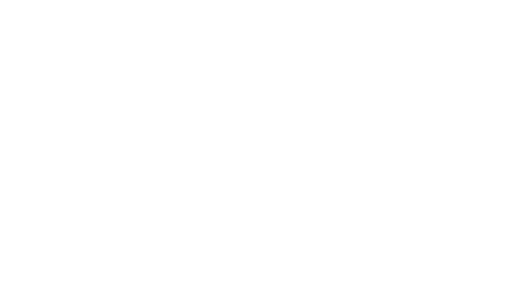
t = 0.00 s
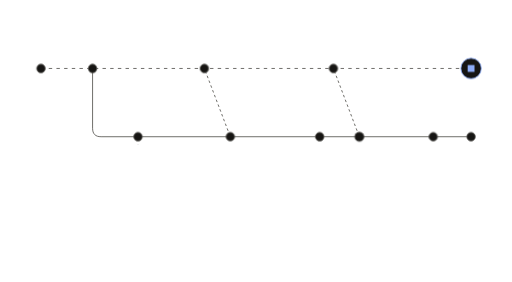
t = 1.32 s
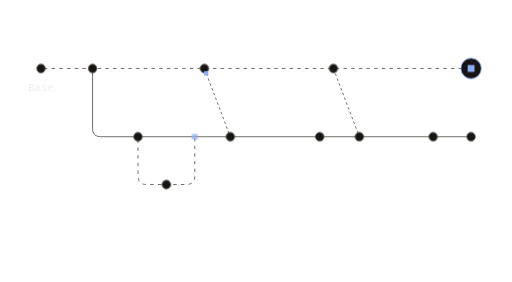
t = 1.81 s
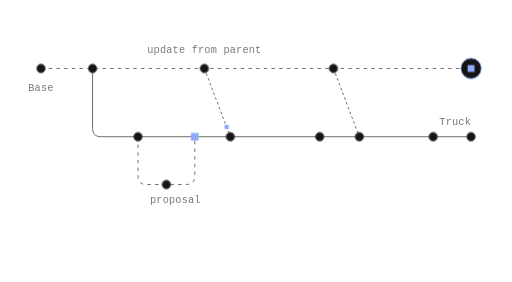
t = 2.63 s
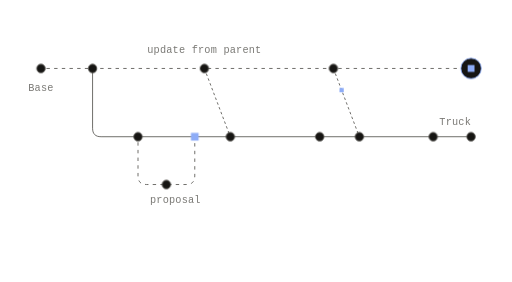
t = 3.53 s
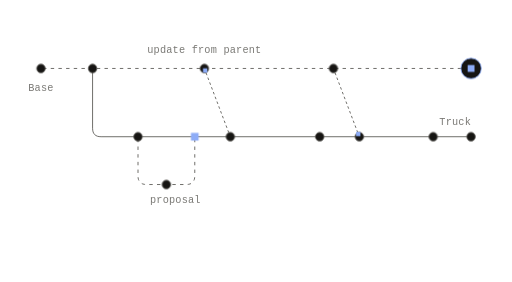
t = 4.26 s

The animated SVG that drew these frames (rendered in a browser with its animation timeline set to each time). Animation: 4 SMIL elements (animate=2,animateMotion=2), 6 CSS @keyframes rules; one cycle of 5.29 s, repeats indefinitely.

<svg xmlns="http://www.w3.org/2000/svg" width="600" height="330" viewBox="0 0 600 330" fill="none" role="img" class="fi1dnjj"><title>A variant taking in shared work</title><desc>The Truck variant runs alongside Base without merging back. It takes in Base's newer changes by updating from its parent, and its own proposals merge into it.</desc><style>.fi1dnjj-p,.fi1dnjj-f,.fi1dnjj-r{transform-box:fill-box;transform-origin:center;animation-fill-mode:both}
.fi1dnjj-p{animation-name:fi1dnjj-pop;animation-duration:0.6s;animation-timing-function:cubic-bezier(.34,1.56,.64,1)}
@supports (animation-timing-function:linear(0,1)){.fi1dnjj-p{animation-timing-function:linear(0, 0.083, 0.269, 0.487, 0.691, 0.855, 0.972, 1.043, 1.078, 1.086, 1.078, 1.061, 1.043, 1.025, 1.011, 1.002, 0.996, 0.993, 0.993, 0.993, 0.995, 0.996, 0.998, 0.999, 1)}}
.fi1dnjj-f{animation-name:fi1dnjj-fade;animation-duration:0.5s;animation-timing-function:ease-out}
.fi1dnjj-r{animation-name:fi1dnjj-rise;animation-duration:.7s;animation-timing-function:cubic-bezier(0.22,1,0.36,1)}
.fi1dnjj-d{animation-name:fi1dnjj-draw;animation-timing-function:cubic-bezier(0.65,0,0.35,1);animation-fill-mode:both}
.fi1dnjj-m{animation:fi1dnjj-march 2.6s linear infinite}
.fi1dnjj-pulse{animation:fi1dnjj-pulse 2.4s ease-in-out infinite}
@keyframes fi1dnjj-pop{from{transform:scale(0);opacity:0}to{transform:scale(1);opacity:1}}
@keyframes fi1dnjj-fade{from{opacity:0}to{opacity:1}}
@keyframes fi1dnjj-rise{from{opacity:0;transform:translateY(6px)}to{opacity:1;transform:none}}
@keyframes fi1dnjj-draw{from{stroke-dashoffset:1}to{stroke-dashoffset:0}}
@keyframes fi1dnjj-march{from{stroke-dashoffset:0}to{stroke-dashoffset:-18}}
@keyframes fi1dnjj-pulse{0%,100%{opacity:1}50%{opacity:.35}}
@media (prefers-reduced-motion:reduce){.fi1dnjj *{animation:none!important}.fi1dnjj .fi1dnjj-d{stroke-dashoffset:0}.fi1dnjj .fi1dnjj-t{display:none}}</style><defs><mask id="fi1dnjj-k0" maskUnits="userSpaceOnUse" x="-600" y="-330" width="1800" height="990"><path d="M48 80L552 80" stroke="#fff" stroke-width="7" fill="none" stroke-linecap="round" stroke-linejoin="round" pathLength="1" stroke-dasharray="1 1" stroke-dashoffset="1" class="fi1dnjj-d" style="animation-duration:0.9s;animation-delay:0.05s"/></mask><mask id="fi1dnjj-k1" maskUnits="userSpaceOnUse" x="-600" y="-330" width="1800" height="990"><path d="M239.5 80L269.9 160" stroke="#fff" stroke-width="7" fill="none" stroke-linecap="round" stroke-linejoin="round" pathLength="1" stroke-dasharray="1 1" stroke-dashoffset="1" class="fi1dnjj-d" style="animation-duration:0.35s;animation-delay:0.89s"/></mask><mask id="fi1dnjj-k2" maskUnits="userSpaceOnUse" x="-600" y="-330" width="1800" height="990"><path d="M390.7 80L421.1 160" stroke="#fff" stroke-width="7" fill="none" stroke-linecap="round" stroke-linejoin="round" pathLength="1" stroke-dasharray="1 1" stroke-dashoffset="1" class="fi1dnjj-d" style="animation-duration:0.35s;animation-delay:1.03s"/></mask><mask id="fi1dnjj-k3" maskUnits="userSpaceOnUse" x="-600" y="-330" width="1800" height="990"><path d="M161.72 160L161.72 206L161.88 208.34L162.35 210.38L163.13 212.09L164.22 213.5L165.63 214.59L167.35 215.38L169.38 215.84L171.72 216L218.25 216L220.59 215.84L222.62 215.38L224.34 214.59L225.75 213.5L226.84 212.09L227.62 210.38L228.09 208.34L228.25 206L228.25 160" stroke="#fff" stroke-width="7" fill="none" stroke-linecap="round" stroke-linejoin="round" pathLength="1" stroke-dasharray="1 1" stroke-dashoffset="1" class="fi1dnjj-d" style="animation-duration:0.66s;animation-delay:1.2s"/></mask></defs><path d="M48 80L552 80" fill="none" stroke="#575652" stroke-width="1" stroke-dasharray="4 5" stroke-linejoin="round" mask="url(#fi1dnjj-k0)" class="fi1dnjj-m"/>
<path d="M108.48 80L108.48 150L108.64 152.34L109.1 154.38L109.89 156.09L110.98 157.5L112.39 158.59L114.1 159.38L116.14 159.84L118.48 160L552 160" fill="none" stroke="#575652" stroke-width="1" stroke-dasharray="1 1" stroke-linecap="round" stroke-linejoin="round" pathLength="1" stroke-dashoffset="1" class="fi1dnjj-d" style="animation-duration:0.9s;animation-delay:0.2s"/>
<path d="M239.5 80L269.9 160" fill="none" stroke="#575652" stroke-width="1" stroke-dasharray="3 3" stroke-linejoin="round" mask="url(#fi1dnjj-k1)" class="fi1dnjj-m"/>
<path d="M390.7 80L421.1 160" fill="none" stroke="#575652" stroke-width="1" stroke-dasharray="3 3" stroke-linejoin="round" mask="url(#fi1dnjj-k2)" class="fi1dnjj-m"/>
<path d="M108.5 160L552 160" fill="none" stroke-dasharray="1 1" stroke-linecap="round" stroke-linejoin="round" pathLength="1" stroke-dashoffset="1" class="fi1dnjj-d" style="animation-duration:0.9s;animation-delay:1.06s"/>
<path d="M161.72 160L161.72 206L161.88 208.34L162.35 210.38L163.13 212.09L164.22 213.5L165.63 214.59L167.35 215.38L169.38 215.84L171.72 216L218.25 216L220.59 215.84L222.62 215.38L224.34 214.59L225.75 213.5L226.84 212.09L227.62 210.38L228.09 208.34L228.25 206L228.25 160" fill="none" stroke="#575652" stroke-width="1" stroke-dasharray="4 5" stroke-linejoin="round" mask="url(#fi1dnjj-k3)" class="fi1dnjj-m"/>
<g class="fi1dnjj-p" style="animation-delay:0.32s"><circle cx="239.52" cy="80" r="5" fill="#161513" stroke="#575652" stroke-width="1"/></g>
<g class="fi1dnjj-p" style="animation-delay:0.51s"><circle cx="390.72" cy="80" r="5" fill="#161513" stroke="#575652" stroke-width="1"/></g>
<g class="fi1dnjj-p" style="animation-delay:0.15s"><circle cx="108.48" cy="80" r="5" fill="#161513" stroke="#575652" stroke-width="1"/></g>
<g class="fi1dnjj-p" style="animation-delay:0.63s"><circle cx="374.59" cy="160" r="5" fill="#161513" stroke="#575652" stroke-width="1"/></g>
<g class="fi1dnjj-p" style="animation-delay:0.79s"><circle cx="507.65" cy="160" r="5" fill="#161513" stroke="#575652" stroke-width="1"/></g>
<g class="fi1dnjj-p" style="animation-delay:0.85s"><circle cx="552" cy="160" r="5" fill="#161513" stroke="#575652" stroke-width="1"/></g>
<g class="fi1dnjj-p" style="animation-delay:0.68s"><circle cx="552" cy="80" r="12" fill="#161513" stroke="#8DACF7" stroke-width="1"/><rect x="548" y="76" width="8" height="8" fill="#8DACF7"/></g>
<g class="fi1dnjj-p" style="animation-delay:0.1s"><circle cx="48" cy="80" r="5" fill="#161513" stroke="#575652" stroke-width="1"/></g>
<g class="fi1dnjj-p" style="animation-delay:0.93s"><circle cx="269.9" cy="160" r="5" fill="#161513" stroke="#575652" stroke-width="1"/></g>
<g class="fi1dnjj-p" style="animation-delay:1.07s"><circle cx="421.1" cy="160" r="5" fill="#161513" stroke="#575652" stroke-width="1"/></g>
<g class="fi1dnjj-p" style="animation-delay:1.16s"><circle cx="161.72" cy="160" r="5" fill="#161513" stroke="#575652" stroke-width="1"/></g>
<g class="fi1dnjj-p" style="animation-delay:1.46s"><circle cx="194.98" cy="216" r="5" fill="#161513" stroke="#575652" stroke-width="1"/></g>
<g class="fi1dnjj-p" style="animation-delay:1.7s"><rect x="223.75" y="155.5" width="9" height="9" fill="#8DACF7"/></g>
<g class="fi1dnjj-t" opacity="0"><rect x="-2.5" y="-2.5" width="5" height="5" fill="#8DACF7"/><animateMotion path="M239.5 80L269.9 160" dur="2.6s" begin="1.32s" repeatCount="indefinite" calcMode="spline" keyTimes="0;0.75;1" keyPoints="0;1;1" keySplines="0.65 0 0.35 1;0 0 1 1"/><animate attributeName="opacity" values="0;1;1;0;0" keyTimes="0;0.08;0.75;0.85;1" dur="2.6s" begin="1.32s" repeatCount="indefinite"/></g>
<g class="fi1dnjj-t" opacity="0"><rect x="-2.5" y="-2.5" width="5" height="5" fill="#8DACF7"/><animateMotion path="M390.7 80L421.1 160" dur="2.6s" begin="2.69s" repeatCount="indefinite" calcMode="spline" keyTimes="0;0.75;1" keyPoints="0;1;1" keySplines="0.65 0 0.35 1;0 0 1 1"/><animate attributeName="opacity" values="0;1;1;0;0" keyTimes="0;0.08;0.75;0.85;1" dur="2.6s" begin="2.69s" repeatCount="indefinite"/></g>
<g class="fi1dnjj-f" style="animation-delay:1.77s"><text x="48" y="106" fill="#7A7975" font-family="'Commit Mono', 'IBM Plex Mono', ui-monospace, SFMono-Regular, Menlo, monospace" font-size="12" text-anchor="middle" letter-spacing="0.24">Base</text></g>
<g class="fi1dnjj-f" style="animation-delay:1.84s"><text x="552" y="146" fill="#7A7975" font-family="'Commit Mono', 'IBM Plex Mono', ui-monospace, SFMono-Regular, Menlo, monospace" font-size="12" text-anchor="end" letter-spacing="0.24">Truck</text></g>
<g class="fi1dnjj-f" style="animation-delay:1.91s"><text x="239.5" y="62" fill="#7A7975" font-family="'Commit Mono', 'IBM Plex Mono', ui-monospace, SFMono-Regular, Menlo, monospace" font-size="12" text-anchor="middle" letter-spacing="0.24">update from parent</text></g>
<g class="fi1dnjj-f" style="animation-delay:1.98s"><text x="175.72" y="238" fill="#7A7975" font-family="'Commit Mono', 'IBM Plex Mono', ui-monospace, SFMono-Regular, Menlo, monospace" font-size="12" text-anchor="start" letter-spacing="0.24">proposal</text></g></svg>
